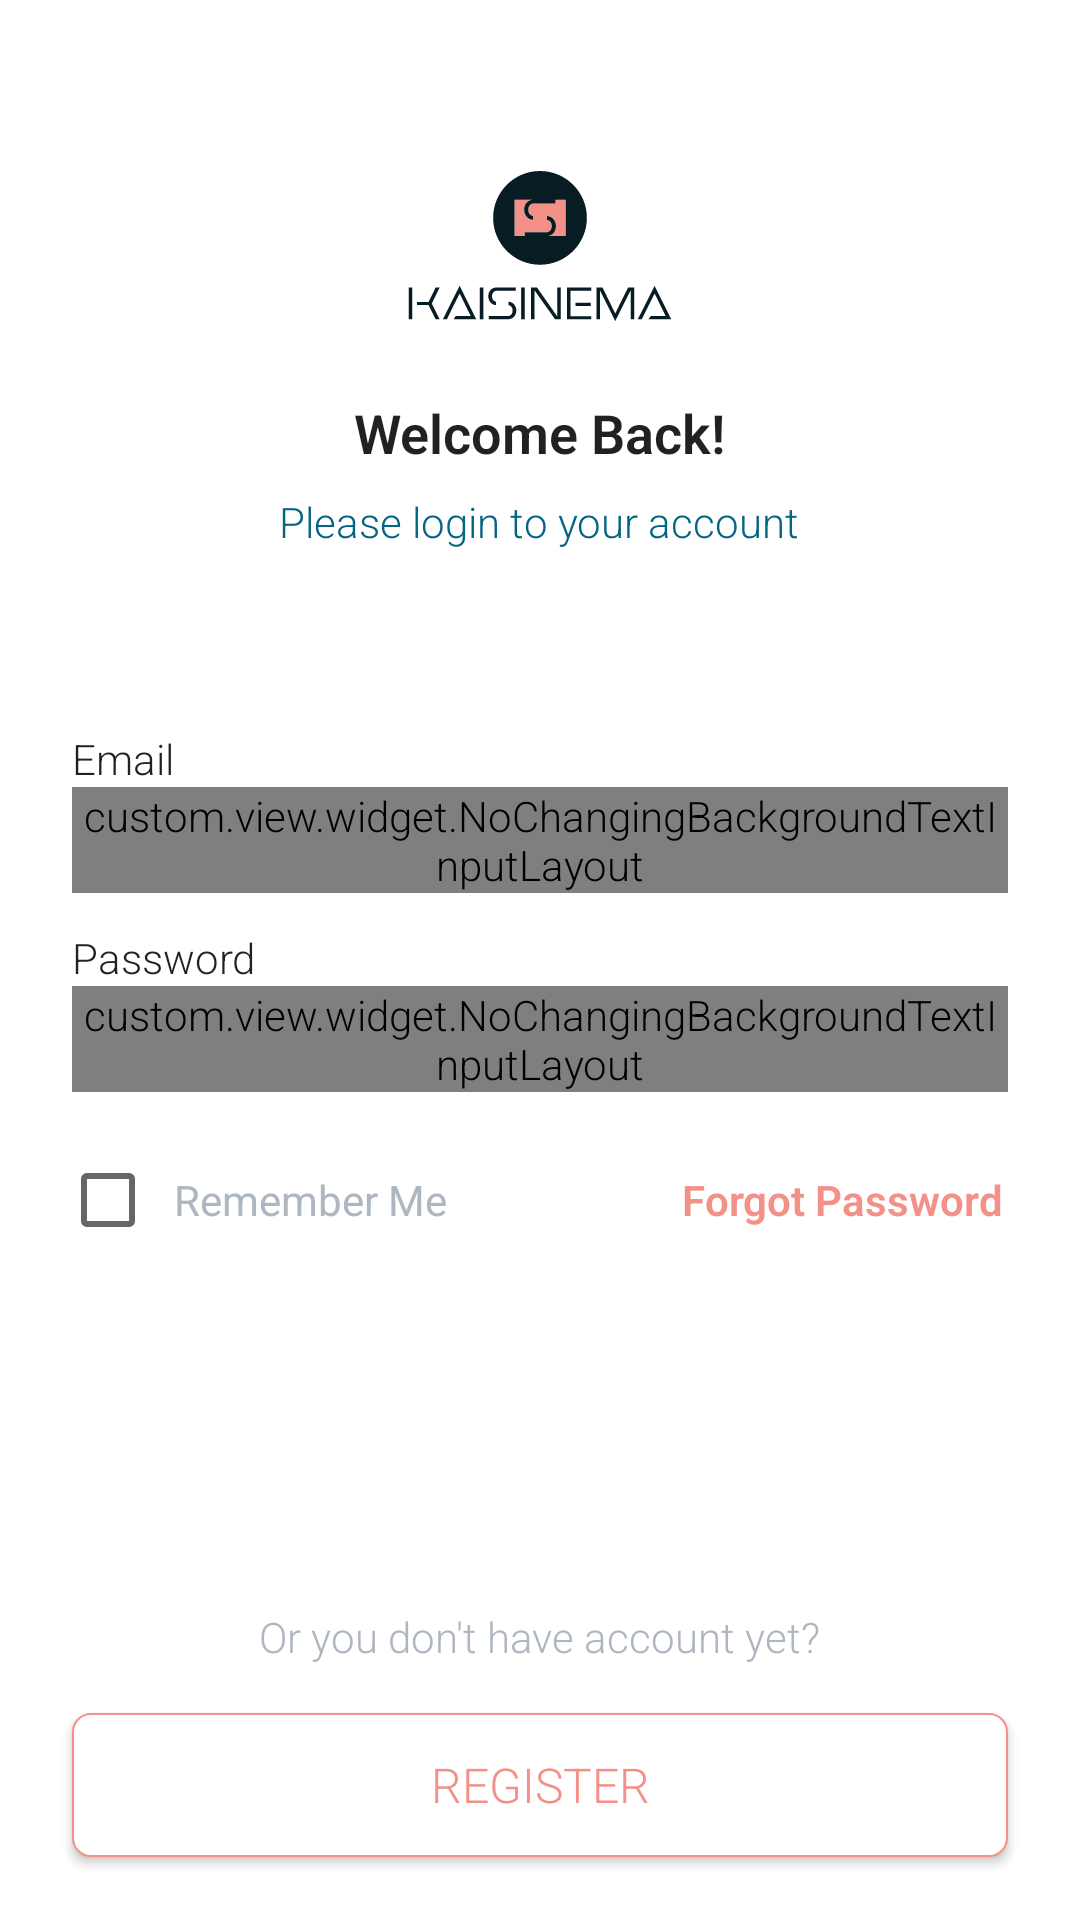

Produce the Android XML layout that renders to this screen, including the resource entries it uses.
<!-- AndroidManifest.xml: application theme AppTheme -->
<!-- res/layout/activity_login.xml -->
<?xml version="1.0" encoding="utf-8"?>
<LinearLayout xmlns:android="http://schemas.android.com/apk/res/android"
    xmlns:app="http://schemas.android.com/apk/res-auto"
    android:id="@+id/root"
    android:layout_width="match_parent"
    android:layout_height="match_parent"
    android:background="@android:color/white"
    android:orientation="vertical">

    <LinearLayout
        android:layout_width="match_parent"
        android:layout_height="wrap_content"
        android:layout_gravity="center"
        android:background="@android:color/white"
        android:gravity="center"
        android:orientation="vertical"
        android:paddingStart="@dimen/view_24"
        android:paddingTop="@dimen/view_32"
        android:paddingEnd="@dimen/view_24"
        android:paddingBottom="@dimen/view_32">

        <ImageView
            android:layout_width="@dimen/view_200"
            android:layout_height="@dimen/view_100"
            android:layout_gravity="center"
            android:contentDescription="@string/img_desc"
            app:srcCompat="@drawable/app_logo" />

        <TextView
            android:layout_width="wrap_content"
            android:layout_height="wrap_content"
            android:text="@string/title_welcome_back"
            android:textSize="@dimen/text_18"
            android:textStyle="bold" />

        <TextView
            android:layout_width="wrap_content"
            android:layout_height="wrap_content"
            android:layout_marginTop="@dimen/view_8"
            android:text="@string/label_please_login"
            android:textColor="@color/logo_scheme_2" />
    </LinearLayout>

    <androidx.core.widget.NestedScrollView
        android:layout_width="match_parent"
        android:layout_height="0dp"
        android:layout_weight="1">

        <LinearLayout
            android:layout_width="match_parent"
            android:layout_height="match_parent"
            android:gravity="center"
            android:orientation="vertical"
            android:padding="@dimen/view_16">

            <TextView
                android:layout_width="match_parent"
                android:layout_height="wrap_content"
                android:layout_marginStart="@dimen/view_8"
                android:layout_marginTop="@dimen/view_12"
                android:layout_marginEnd="@dimen/view_8"
                android:text="@string/title_email" />

            <custom.view.widget.NoChangingBackgroundTextInputLayout
                android:id="@+id/form_email"
                style="@style/NoBackgroundTextInputLayoutStyle"
                android:layout_width="match_parent"
                android:layout_height="match_parent"
                android:layout_marginStart="@dimen/view_8"
                android:layout_marginEnd="@dimen/view_8">

                <EditText
                    android:id="@+id/et_email"
                    android:layout_width="match_parent"
                    android:layout_height="wrap_content"
                    android:ellipsize="end"
                    android:hint="@string/empty_hint"
                    android:importantForAutofill="no"
                    android:inputType="textEmailAddress"
                    android:maxLength="32"
                    android:maxLines="1" />
            </custom.view.widget.NoChangingBackgroundTextInputLayout>

            <TextView
                android:layout_width="match_parent"
                android:layout_height="wrap_content"
                android:layout_marginStart="@dimen/view_8"
                android:layout_marginTop="@dimen/view_12"
                android:layout_marginEnd="@dimen/view_8"
                android:ellipsize="end"
                android:maxLength="32"
                android:maxLines="1"
                android:text="@string/title_password" />

            <custom.view.widget.NoChangingBackgroundTextInputLayout
                android:id="@+id/form_password"
                style="@style/NoBackgroundTextInputLayoutStyle"
                android:layout_width="match_parent"
                android:layout_height="match_parent"
                android:layout_marginStart="@dimen/view_8"
                android:layout_marginEnd="@dimen/view_8"
                app:passwordToggleEnabled="true">

                <EditText
                    android:id="@+id/et_password"
                    android:layout_width="match_parent"
                    android:layout_height="wrap_content"
                    android:hint="@string/empty_hint"
                    android:importantForAutofill="no"
                    android:inputType="textPassword" />
            </custom.view.widget.NoChangingBackgroundTextInputLayout>

            <LinearLayout
                android:layout_width="match_parent"
                android:layout_height="wrap_content"
                android:layout_marginStart="@dimen/view_4"
                android:layout_marginTop="@dimen/view_20"
                android:layout_marginEnd="@dimen/view_4">

                <androidx.appcompat.widget.AppCompatCheckBox
                    android:id="@+id/remember_me"
                    android:layout_width="0dp"
                    android:layout_height="wrap_content"
                    android:layout_weight="1"
                    android:padding="@dimen/view_6"
                    android:text="@string/label_remember_me"
                    android:textColor="@color/logo_scheme_3" />

                <TextView
                    android:id="@+id/forgot_password"
                    android:layout_width="0dp"
                    android:layout_height="wrap_content"
                    android:layout_weight="1"
                    android:gravity="end"
                    android:padding="@dimen/view_6"
                    android:text="@string/title_forgot_password"
                    android:textColor="@color/accent"
                    android:textStyle="bold" />
            </LinearLayout>


            <Button
                android:id="@+id/bt_login"
                android:layout_width="match_parent"
                android:layout_height="wrap_content"
                android:layout_marginStart="@dimen/view_8"
                android:layout_marginTop="@dimen/view_32"
                android:layout_marginEnd="@dimen/view_8"
                android:enabled="false"
                android:text="@string/title_login" />

            <TextView
                android:layout_width="wrap_content"
                android:layout_height="wrap_content"
                android:layout_marginTop="@dimen/view_32"
                android:padding="@dimen/view_8"
                android:text="@string/label_have_no_account"
                android:textColor="@color/logo_scheme_3" />

            <Button
                android:id="@+id/bt_register"
                android:layout_width="match_parent"
                android:layout_height="wrap_content"
                android:layout_marginStart="@dimen/view_8"
                android:layout_marginTop="@dimen/view_8"
                android:layout_marginEnd="@dimen/view_8"
                android:background="@drawable/bg_my_edit_text"
                android:text="@string/title_register"
                android:textColor="@color/accent" />

            <TextView
                android:layout_width="wrap_content"
                android:layout_height="wrap_content"
                android:layout_marginTop="@dimen/view_32"
                android:text="@string/label_agree_with_tos"
                android:textColor="@color/logo_scheme_3" />

            <TextView
                android:id="@+id/tos"
                android:layout_width="wrap_content"
                android:layout_height="wrap_content"
                android:padding="@dimen/view_8"
                android:text="@string/title_tos" />
        </LinearLayout>
    </androidx.core.widget.NestedScrollView>
</LinearLayout>
<!-- resources referenced by this layout -->
<resources>
  <color name="accent">#f39189</color>
  <color name="logo_scheme_2">#046582</color>
  <color name="logo_scheme_3">#AEB6C1</color>
  <dimen name="text_18">18sp</dimen>
  <dimen name="view_100">100dp</dimen>
  <dimen name="view_12">12dp</dimen>
  <dimen name="view_16">16dp</dimen>
  <dimen name="view_20">20dp</dimen>
  <dimen name="view_200">200dp</dimen>
  <dimen name="view_24">24dp</dimen>
  <dimen name="view_32">32dp</dimen>
  <dimen name="view_4">4dp</dimen>
  <dimen name="view_6">6dp</dimen>
  <dimen name="view_8">8dp</dimen>
  <string name="empty_hint" />
  <string name="img_desc">Awesome Image</string>
  <string name="label_agree_with_tos">By using this app you agree with our</string>
  <string name="label_have_no_account">Or you don\'t have account yet?</string>
  <string name="label_please_login">Please login to your account</string>
  <string name="label_remember_me">Remember Me</string>
  <string name="title_email">Email</string>
  <string name="title_forgot_password">Forgot Password</string>
  <string name="title_login">Login</string>
  <string name="title_password">Password</string>
  <string name="title_register">Register</string>
  <string name="title_tos">Term of Service &amp; Policies</string>
  <string name="title_welcome_back">Welcome Back!</string>
  <style name="NoBackgroundTextInputLayoutStyle" parent="Widget.Design.TextInputLayout">
          <item name="android:fontFamily">sans-serif-light</item>
          <item name="background">@null</item>
          <item name="errorTextColor">@color/logo_scheme_4</item>
          <item name="errorIconTint">@color/logo_scheme_4</item>
      </style>
  <color name="logo_scheme_4">#f39189</color>
  <style name="BaseTheme" parent="Theme.AppCompat.Light">
          <item name="colorPrimary">@color/primary</item>
          <item name="colorPrimaryDark">@color/primary_dark</item>
          <item name="colorAccent">@color/accent</item>
      </style>
  <style name="MyMenuOverFlow" parent="Widget.AppCompat.ActionButton.Overflow">
          <item name="android:tint">@android:color/black</item>
      </style>
  <style name="MyTextView">
          <item name="android:fontFamily">sans-serif-light</item>
      </style>
  <style name="MyEditText" parent="BaseEditText">
          <item name="android:background">@drawable/bg_my_edit_text</item>
      </style>
  <style name="MyButton" parent="BaseButton">
          <item name="android:textColor">@android:color/white</item>
          <item name="android:textSize">@dimen/text_16</item>
          <item name="android:textAllCaps">true</item>
          <item name="android:background">@drawable/bg_my_button</item>
      </style>
  <style name="MyAlertDialogTheme" parent="Theme.AppCompat.Light.Dialog.Alert">
          <item name="colorPrimary">@color/accent</item>
          <item name="colorPrimaryDark">@color/accent_dark</item>
          <item name="colorAccent">@color/accent</item>
      </style>
  <color name="primary">#ffffff</color>
  <color name="primary_dark">#eeeeee</color>
  <style name="MyToolbarTitle">
          <item name="android:fontFamily">sans-serif</item>
          <item name="android:textStyle">bold</item>
          <item name="android:textColor">@color/c_3</item>
          <item name="android:textSize">@dimen/text_16</item>
          <item name="android:textAllCaps">false</item>
      </style>
  <style name="MyToolbarSubtitle" parent="MyToolbarTitle">
          <item name="android:textColor">@color/c_3</item>
          <item name="android:textSize">@dimen/text_12</item>
      </style>
  <style name="BaseEditText" parent="Widget.AppCompat.EditText">
          <item name="android:fontFamily">sans-serif-light</item>
      </style>
  <style name="BaseButton" parent="Widget.AppCompat.Button.Colored">
          <item name="android:fontFamily">sans-serif-light</item>
      </style>
  <dimen name="text_16">16sp</dimen>
  <color name="accent_dark">#bb8082</color>
  <color name="c_3">#333333</color>
  <dimen name="text_12">12sp</dimen>
</resources>
